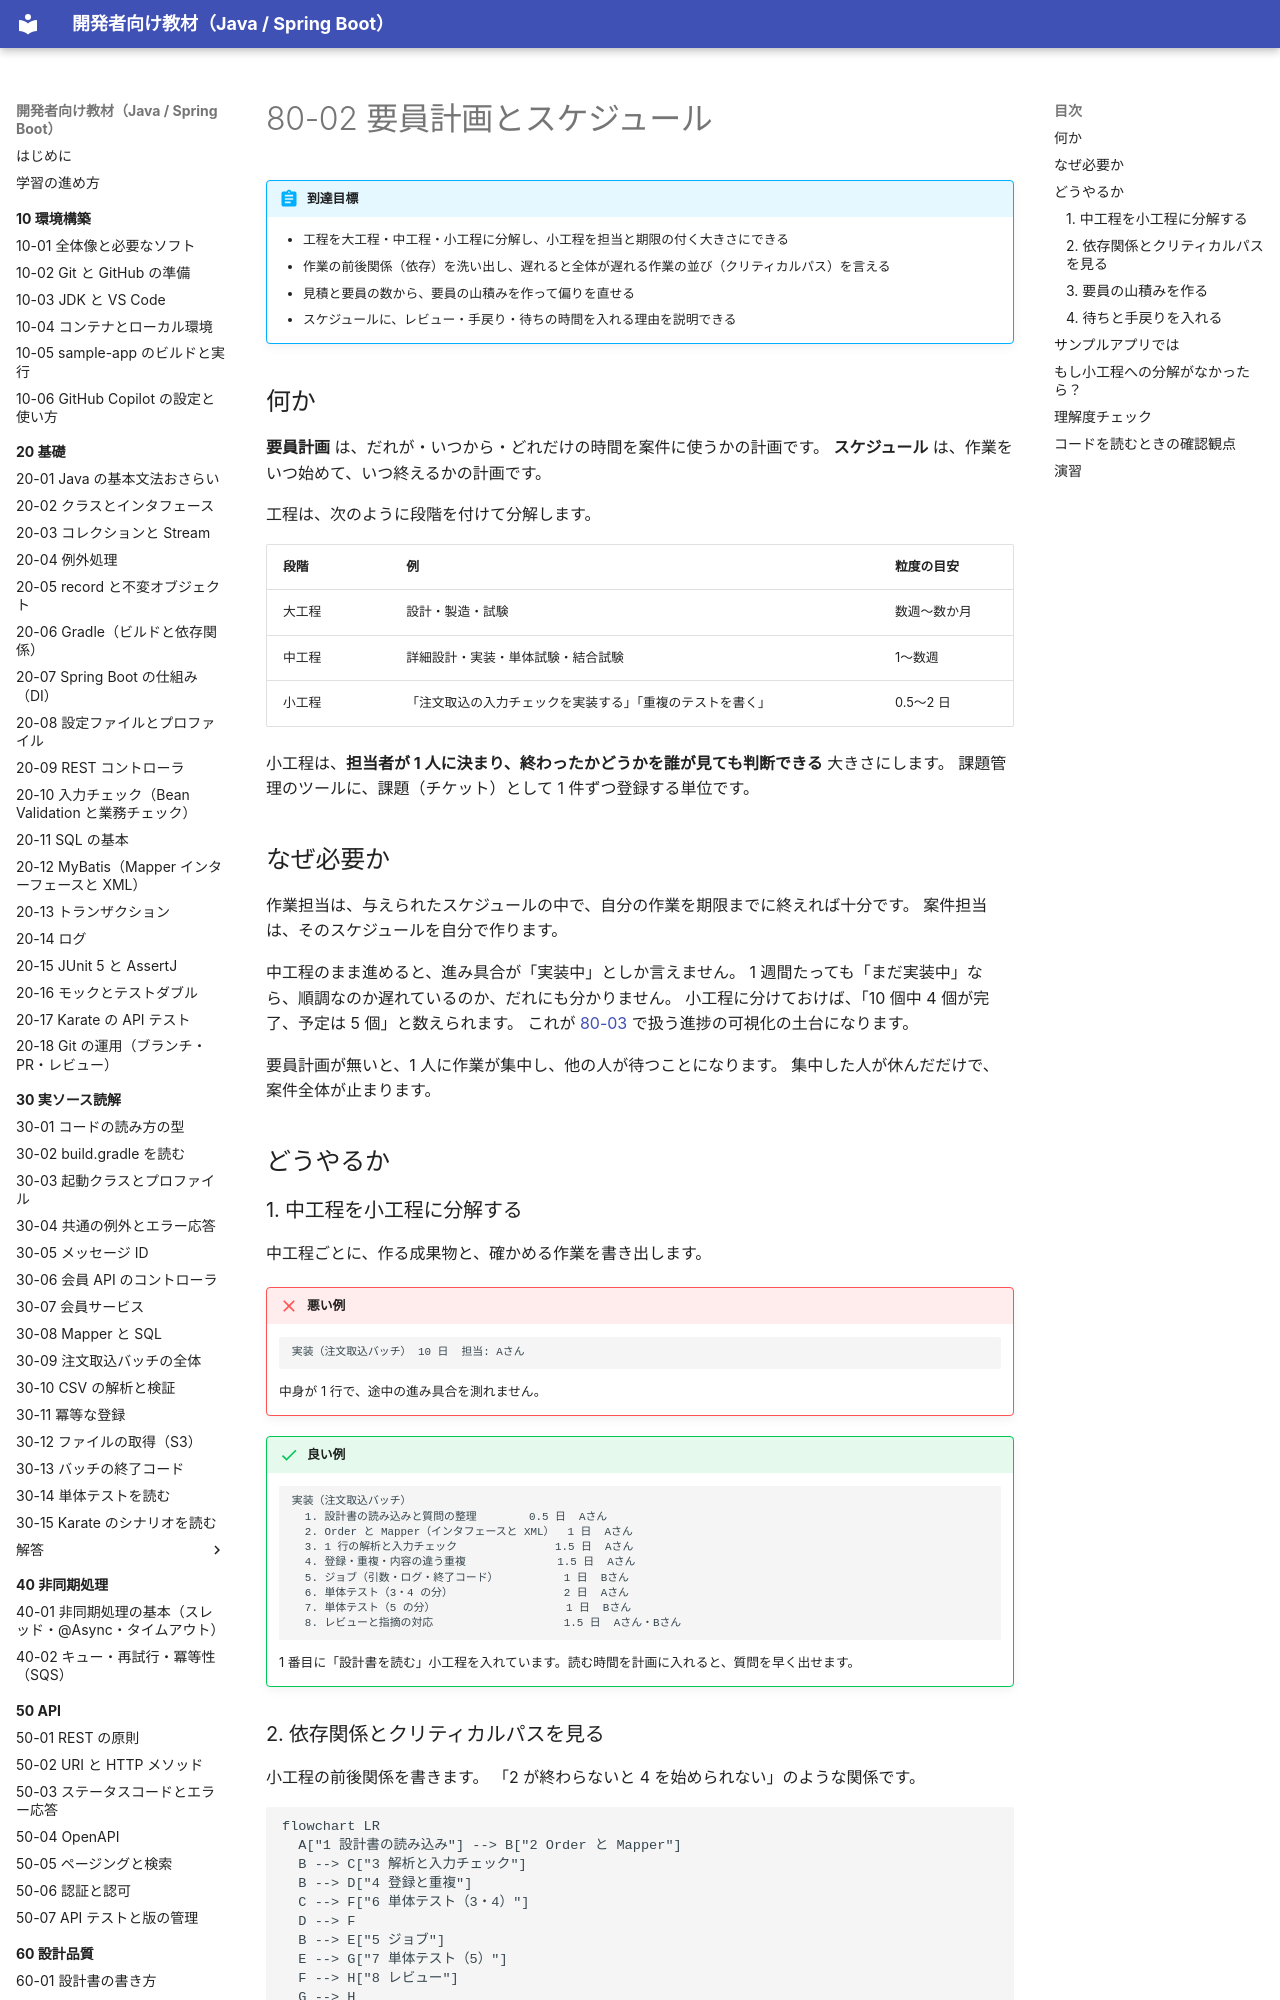

repository: shoyo-maya-bot/learning-materials · page: 80-case-owner/80-02-schedule/index.html · generator: mkdocs

# 80-02 要員計画とスケジュール

!!! abstract "到達目標"
    - 工程を大工程・中工程・小工程に分解し、小工程を担当と期限の付く大きさにできる
    - 作業の前後関係（依存）を洗い出し、遅れると全体が遅れる作業の並び（クリティカルパス）を言える
    - 見積と要員の数から、要員の山積みを作って偏りを直せる
    - スケジュールに、レビュー・手戻り・待ちの時間を入れる理由を説明できる

## 何か

**要員計画** は、だれが・いつから・どれだけの時間を案件に使うかの計画です。
**スケジュール** は、作業をいつ始めて、いつ終えるかの計画です。

工程は、次のように段階を付けて分解します。

| 段階 | 例 | 粒度の目安 |
|---|---|---|
| 大工程 | 設計・製造・試験 | 数週〜数か月 |
| 中工程 | 詳細設計・実装・単体試験・結合試験 | 1〜数週 |
| 小工程 | 「注文取込の入力チェックを実装する」「重複のテストを書く」 | 0.5〜2 日 |

小工程は、**担当者が 1 人に決まり、終わったかどうかを誰が見ても判断できる** 大きさにします。
課題管理のツールに、課題（チケット）として 1 件ずつ登録する単位です。

## なぜ必要か

作業担当は、与えられたスケジュールの中で、自分の作業を期限までに終えれば十分です。
案件担当は、そのスケジュールを自分で作ります。

中工程のまま進めると、進み具合が「実装中」としか言えません。
1 週間たっても「まだ実装中」なら、順調なのか遅れているのか、だれにも分かりません。
小工程に分けておけば、「10 個中 4 個が完了、予定は 5 個」と数えられます。
これが [80-03](80-03-progress-escalation.md) で扱う進捗の可視化の土台になります。

要員計画が無いと、1 人に作業が集中し、他の人が待つことになります。
集中した人が休んだだけで、案件全体が止まります。

## どうやるか

### 1. 中工程を小工程に分解する

中工程ごとに、作る成果物と、確かめる作業を書き出します。

!!! failure "悪い例"
    ```text
    実装（注文取込バッチ） 10 日  担当: Aさん
    ```
    中身が 1 行で、途中の進み具合を測れません。

!!! success "良い例"
    ```text
    実装（注文取込バッチ）
      1. 設計書の読み込みと質問の整理        0.5 日  Aさん
      2. Order と Mapper（インタフェースと XML）  1 日  Aさん
      3. 1 行の解析と入力チェック               1.5 日  Aさん
      4. 登録・重複・内容の違う重複              1.5 日  Aさん
      5. ジョブ（引数・ログ・終了コード）          1 日  Bさん
      6. 単体テスト（3・4 の分）                 2 日  Aさん
      7. 単体テスト（5 の分）                    1 日  Bさん
      8. レビューと指摘の対応                    1.5 日  Aさん・Bさん
    ```
    1 番目に「設計書を読む」小工程を入れています。読む時間を計画に入れると、質問を早く出せます。
